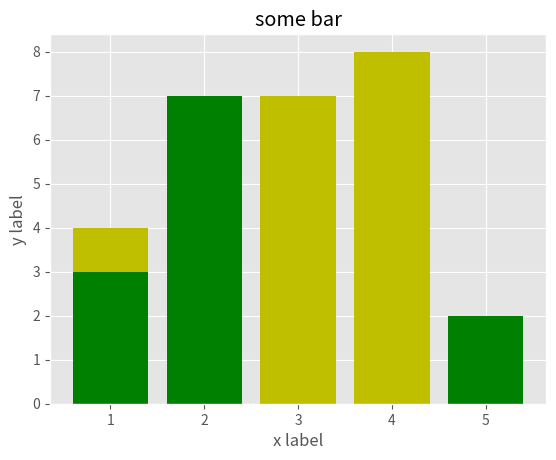

The matplotlib source for this figure:
from matplotlib import pyplot as plt, style as stl
stl.use("ggplot")

x = [1,2,3,4]
y = [4,2,7,8]

x1 = [1,2,5]
y1 = [3,7,2]

plt.bar(x,y, align="center",color="y") # to make bar diagram on canvas
plt.bar(x1,y1,color="g", align="center")

plt.title("some bar")
plt.xlabel("x label")
plt.ylabel("y label")

plt.show()